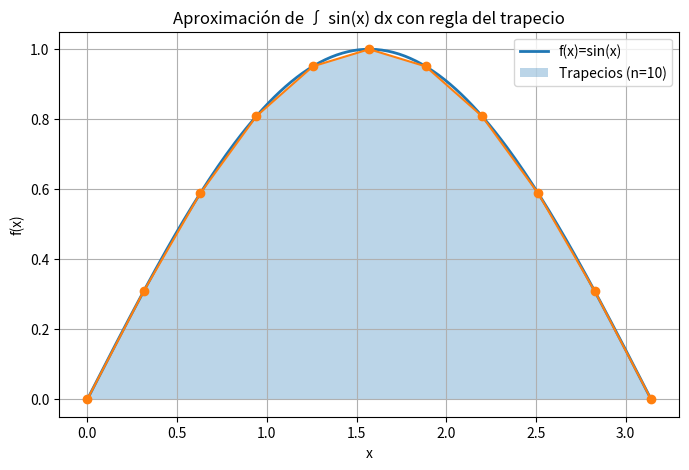

This chart was generated by the following Python code:
import numpy as np
import matplotlib.pyplot as plt

# Función
def f(x):
    return np.sin(x)

# Regla del trapecio
def trapezoidal_rule(a, b, n):
    x = np.linspace(a, b, n + 1)
    y = f(x)
    h = (b - a) / n
    integral = (h / 2) * (y[0] + 2 * np.sum(y[1:n]) + y[n])
    return integral, x, y

# Intervalo
a, b = 0, np.pi

# Valores de n
n_values = [5, 10, 20, 50]

# Valor exacto
I_exact = 2

print("Valor exacto:", I_exact)
print("\nResultados:\n")

for n in n_values:
    I_approx, _, _ = trapezoidal_rule(a, b, n)
    error = abs(I_exact - I_approx)

    print(f"n = {n}")
    print(f"Integral aproximada = {I_approx:.8f}")
    print(f"Error = {error:.8f}")
    print("-" * 30)

# ====== GRÁFICA ======
x_fine = np.linspace(a, b, 200)
y_fine = f(x_fine)

plt.figure(figsize=(8,5))
plt.plot(x_fine, y_fine, label="f(x)=sin(x)", linewidth=2)

# Dibujar trapecios para n=10 (ejemplo visual)
n_plot = 10
_, x_vals, y_vals = trapezoidal_rule(a, b, n_plot)

plt.fill_between(x_vals, y_vals, alpha=0.3, label="Trapecios (n=10)")
plt.plot(x_vals, y_vals, 'o-')

plt.title("Aproximación de ∫ sin(x) dx con regla del trapecio")
plt.xlabel("x")
plt.ylabel("f(x)")
plt.legend()
plt.grid()

plt.savefig("trapecio_sin.png")
plt.show()
